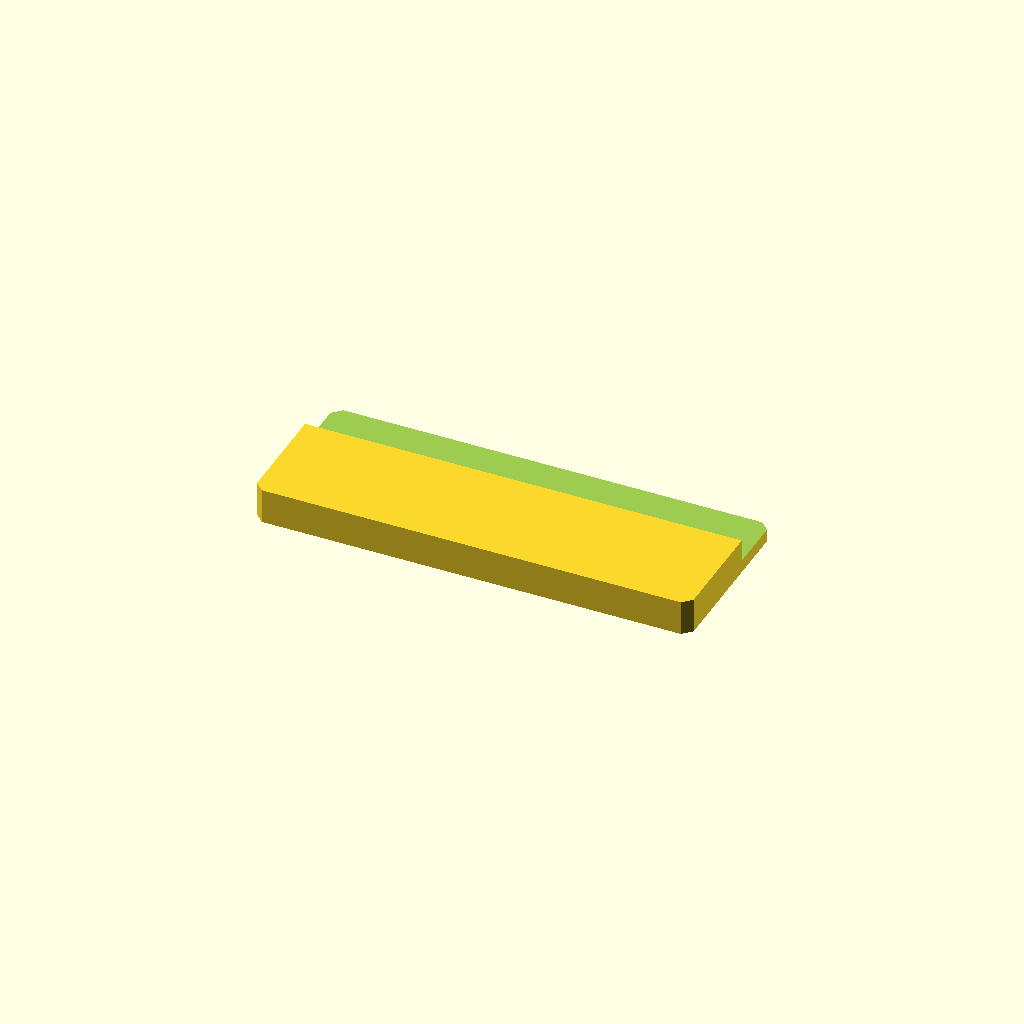
Cell 1: the model at its default parameters.
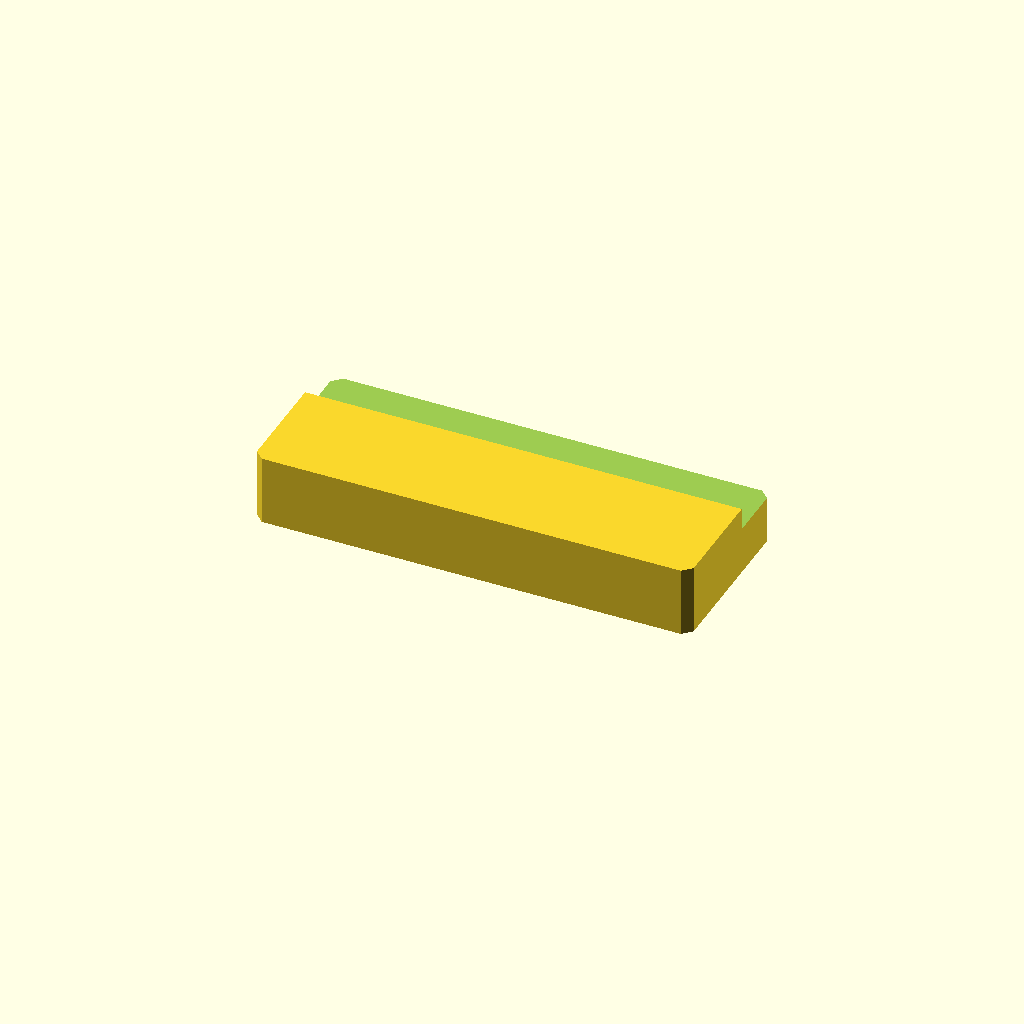
Cell 2: plate_t = 16 (everything else at default).
All cells are drawn from one camera (rotation 55°, 0°, 25°, orthographic, colour scheme Cornfield), so only the parameter changes between them.
The OpenSCAD source (optional_data/data/sketch2/steppedbars/part_0077.scad):
$fn = 32;

// ----------------------------------------------------------------------
// Stepped bar: sidestep, 100 x 40 x 8/2.9 mm
// ----------------------------------------------------------------------

// --- parameters (mm) ---
bar_l = 100;              // bar length, X
bar_w = 40;               // bar width, Y
plate_t = 8;              // thickness of the thick zone, Z
thin_t = 2.9;             // thickness of the thin zone
corner_c = 2;             // corner chamfer of the bar
step_cut = 5.1;           // material removed from the thin zone
ledge_y = 25.6;           // start of the ledge from the front edge
depth_1 = 5.1;            // depth of cut 1 from the top face

profile = [[2, 0], [98, 0], [100, 2], [100, 38], [98, 40], [2, 40], [0, 38], [0, 2]];  // primary outline, 8 points, counter clockwise
void_1 = [[-1, 25.6], [101, 25.6], [101, 41], [-1, 41]];  // ledge cut along one edge, 4 points

// --- the one profile operation ---
difference() {
  linear_extrude(height = plate_t) polygon(points = profile);
  translate([0, 0, plate_t - depth_1])
    linear_extrude(height = depth_1 + 1) polygon(points = void_1);
}
Parameter table extracted from the source (name, type, default, range or options):
bar_l: number, default 100
bar_w: number, default 40
plate_t: number, default 8
thin_t: number, default 2.9
corner_c: number, default 2
step_cut: number, default 5.1
ledge_y: number, default 25.6
depth_1: number, default 5.1
